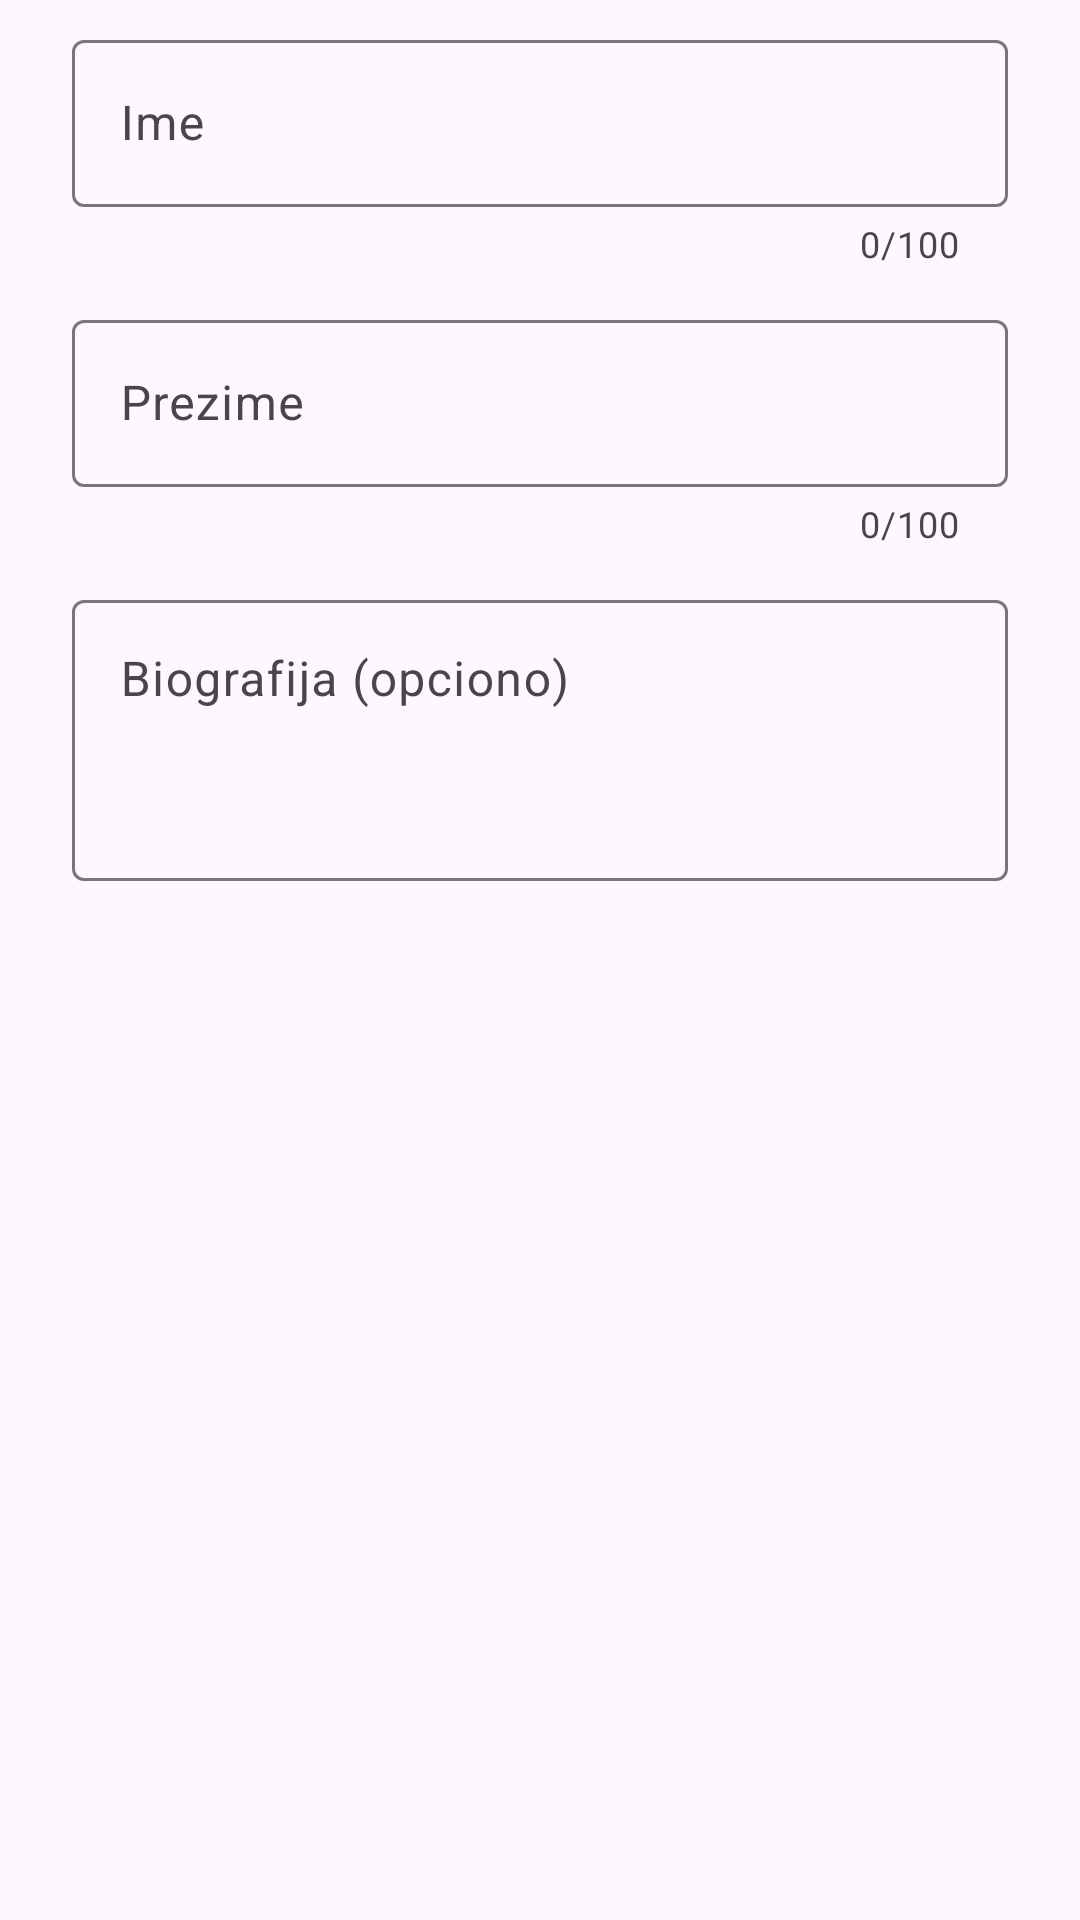

Reconstruct the res/layout file that produces this screen, plus the resources it refers to.
<!-- AndroidManifest.xml: application theme Theme.UniProject -->
<!-- res/layout/dialog_author_form.xml -->
<?xml version="1.0" encoding="utf-8"?>
<LinearLayout xmlns:android="http://schemas.android.com/apk/res/android"
    xmlns:app="http://schemas.android.com/apk/res-auto"
    xmlns:tools="http://schemas.android.com/tools"
    android:layout_width="match_parent"
    android:layout_height="wrap_content"
    android:orientation="vertical"
    android:paddingHorizontal="24dp"
    android:paddingTop="8dp">

    <com.google.android.material.textfield.TextInputLayout
        android:id="@+id/authorFirstNameInputLayout"
        style="@style/Widget.Material3.TextInputLayout.OutlinedBox"
        android:layout_width="match_parent"
        android:layout_height="wrap_content"
        android:hint="@string/author_first_name_label"
        app:counterEnabled="true"
        app:counterMaxLength="100">

        <com.google.android.material.textfield.TextInputEditText
            android:id="@+id/authorFirstNameInput"
            android:layout_width="match_parent"
            android:layout_height="wrap_content"
            android:imeOptions="actionNext"
            android:inputType="textPersonName|textCapWords"
            android:maxLength="100"
            android:maxLines="1" />

    </com.google.android.material.textfield.TextInputLayout>

    <com.google.android.material.textfield.TextInputLayout
        android:id="@+id/authorLastNameInputLayout"
        style="@style/Widget.Material3.TextInputLayout.OutlinedBox"
        android:layout_width="match_parent"
        android:layout_height="wrap_content"
        android:layout_marginTop="12dp"
        android:hint="@string/author_last_name_label"
        app:counterEnabled="true"
        app:counterMaxLength="100">

        <com.google.android.material.textfield.TextInputEditText
            android:id="@+id/authorLastNameInput"
            android:layout_width="match_parent"
            android:layout_height="wrap_content"
            android:imeOptions="actionNext"
            android:inputType="textPersonName|textCapWords"
            android:maxLength="100"
            android:maxLines="1" />

    </com.google.android.material.textfield.TextInputLayout>

    <com.google.android.material.textfield.TextInputLayout
        android:id="@+id/authorBiographyInputLayout"
        style="@style/Widget.Material3.TextInputLayout.OutlinedBox"
        android:layout_width="match_parent"
        android:layout_height="wrap_content"
        android:layout_marginTop="12dp"
        android:hint="@string/author_biography_label">

        <com.google.android.material.textfield.TextInputEditText
            android:id="@+id/authorBiographyInput"
            android:layout_width="match_parent"
            android:layout_height="wrap_content"
            android:gravity="top|start"
            android:imeOptions="actionDone"
            android:inputType="textCapSentences|textMultiLine"
            android:maxLines="6"
            android:minLines="3" />

    </com.google.android.material.textfield.TextInputLayout>

    <TextView
        android:id="@+id/authorFormErrorText"
        style="@style/TextAppearance.Material3.BodyMedium"
        android:layout_width="match_parent"
        android:layout_height="wrap_content"
        android:layout_marginTop="12dp"
        android:accessibilityLiveRegion="polite"
        android:textColor="?attr/colorError"
        android:visibility="gone"
        tools:text="Autor trenutno ne može biti sačuvan."
        tools:visibility="visible" />

    <com.google.android.material.progressindicator.CircularProgressIndicator
        android:id="@+id/authorFormProgress"
        android:layout_width="wrap_content"
        android:layout_height="wrap_content"
        android:layout_gravity="center_horizontal"
        android:layout_marginTop="12dp"
        android:contentDescription="@string/author_create_loading"
        android:visibility="gone"
        app:indicatorSize="28dp"
        tools:visibility="visible" />

</LinearLayout>
<!-- resources referenced by this layout -->
<resources>
  <string name="author_biography_label">Biografija (opciono)</string>
  <string name="author_create_loading">Čuvanje autora je u toku</string>
  <string name="author_first_name_label">Ime</string>
  <string name="author_last_name_label">Prezime</string>
  <style name="Theme.UniProject" parent="Base.Theme.UniProject" />
  <style name="Base.Theme.UniProject" parent="Theme.Material3.DayNight.NoActionBar">
          
          
      </style>
</resources>
